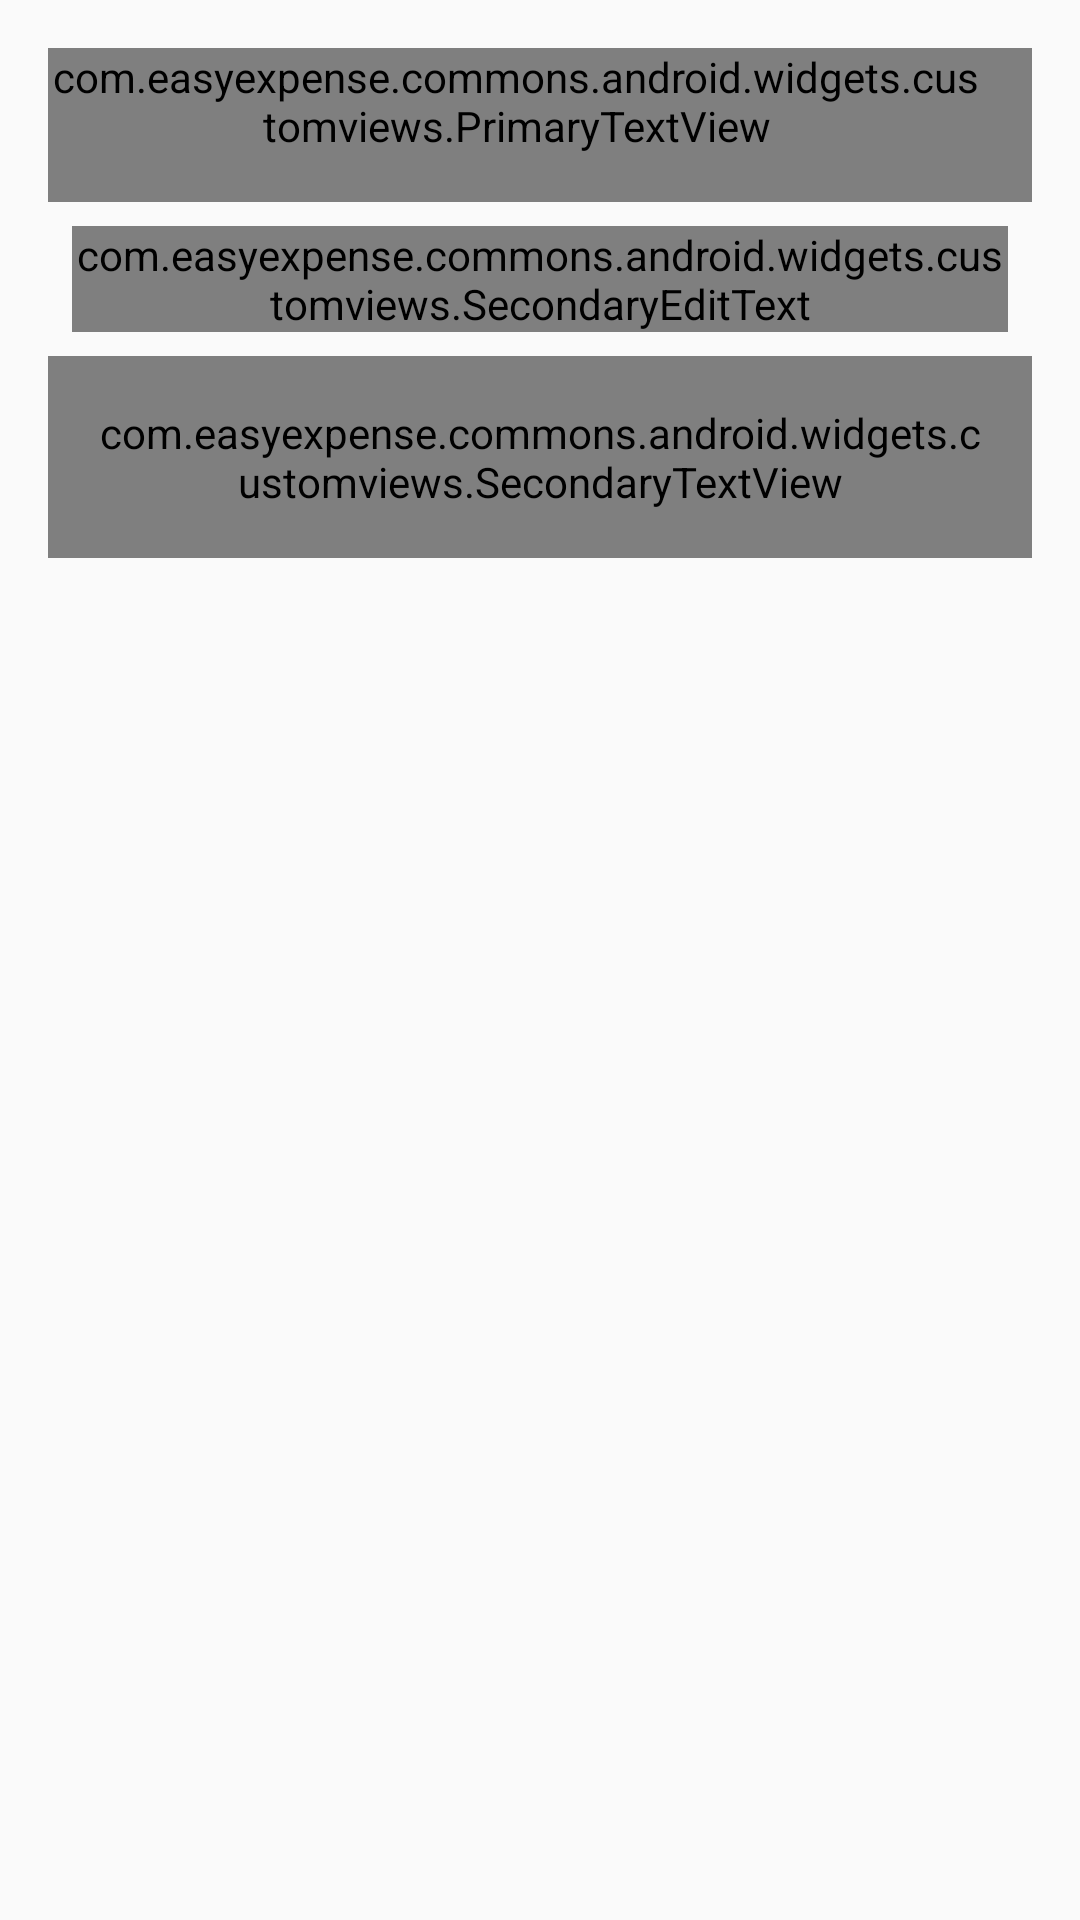

Layout XML and referenced resources for this Android screen:
<!-- AndroidManifest.xml: application theme AppTheme -->
<!-- res/layout/alert_add_board.xml -->
<?xml version="1.0" encoding="utf-8"?>
<LinearLayout
    android:padding="@dimen/max_widget_padding"
    xmlns:android="http://schemas.android.com/apk/res/android"
    android:orientation="vertical" android:layout_width="match_parent"
    android:layout_height="match_parent">

    <com.easyexpense.commons.android.widgets.customviews.PrimaryTextView
        android:layout_width="wrap_content"
        android:layout_height="wrap_content"
        android:textColor="@color/colorAccent"
        android:textSize="@dimen/secondary_text_size"
        android:paddingRight="@dimen/max_widget_padding"
        android:paddingBottom="@dimen/max_widget_padding"
        android:paddingEnd="@dimen/max_widget_padding"
        android:paddingLeft="0dp"
        android:paddingStart="0dp"
        android:id="@+id/tv_label_title"
        android:text="@string/create_board" />

    <android.support.design.widget.TextInputLayout
        android:layout_margin="@dimen/min_widget_padding"
        android:layout_width="match_parent"
        android:id="@+id/til_board_name"
        android:layout_height="wrap_content">
        <com.easyexpense.commons.android.widgets.customviews.SecondaryEditText
            android:layout_width="match_parent"
            android:layout_height="wrap_content"
            android:hint="@string/enter_board_name"/>
    </android.support.design.widget.TextInputLayout>

    <LinearLayout
        android:layout_gravity="end"
        android:layout_width="wrap_content"
        android:layout_height="wrap_content">

        <com.easyexpense.commons.android.widgets.customviews.SecondaryTextView
            android:padding="@dimen/max_widget_padding"
            android:layout_width="wrap_content"
            android:layout_height="wrap_content"
            android:text="@string/cancel"
            android:id="@+id/cancel_dialog"
            android:textSize="@dimen/secondary_text_size"
            android:textColor="@color/colorAccent"/>

        <com.easyexpense.commons.android.widgets.customviews.SecondaryTextView
            android:padding="@dimen/max_widget_padding"
            android:layout_width="wrap_content"
            android:layout_height="wrap_content"
            android:id="@+id/tv_add_board"
            android:text="@string/done"
            android:textSize="@dimen/secondary_text_size"
            android:textColor="@color/colorAccent"/>
    </LinearLayout>
</LinearLayout>
<!-- resources referenced by this layout -->
<resources>
  <color name="colorAccent">#03A9F4</color>
  <dimen name="max_widget_padding">16dp</dimen>
  <dimen name="min_widget_padding">8dp</dimen>
  <dimen name="secondary_text_size">16sp</dimen>
  <string name="cancel">Cancel</string>
  <string name="create_board">Create Ledger</string>
  <string name="done">Done</string>
  <string name="enter_board_name">Enter Ledger Name</string>
  <style name="AppTheme" parent="Theme.AppCompat.Light.DarkActionBar">
          
          <item name="colorPrimary">@color/colorPrimary</item>
          <item name="colorPrimaryDark">@color/colorPrimaryDark</item>
          <item name="colorAccent">@color/colorAccent</item>
          <item name="popupMenuStyle">@style/MyPopupMenu</item>
      </style>
  <color name="colorPrimary">#2196F3</color>
  <color name="colorPrimaryDark">#1976D2</color>
  <style name="MyPopupMenu" parent="@style/Widget.AppCompat.Light.PopupMenu.Overflow">
          <item name="android:dropDownHorizontalOffset">-4dp</item>
          <item name="android:dropDownVerticalOffset">4dp</item>
      </style>
</resources>
